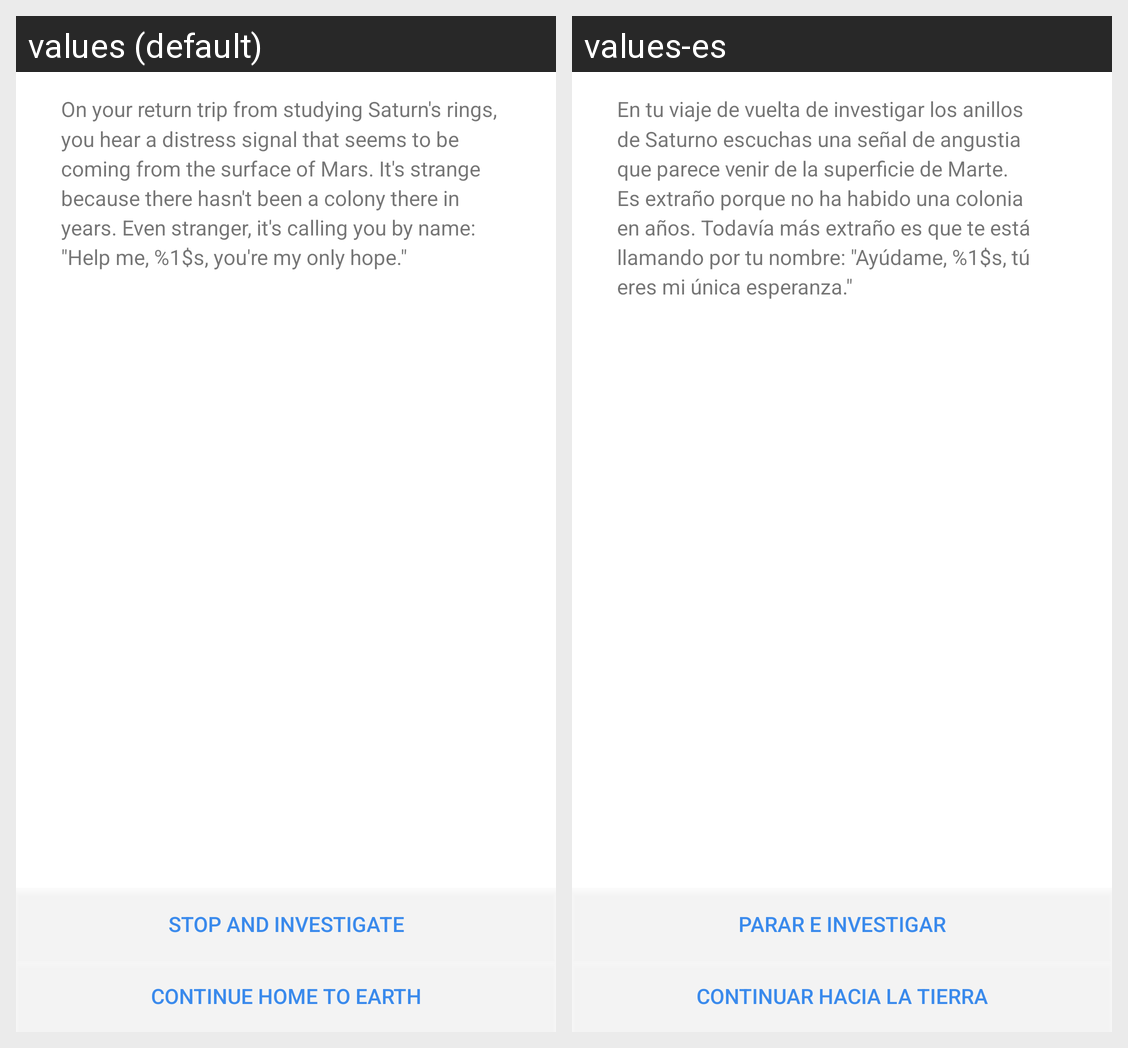

For this localized Android screen grid, give each drawn string resource with its value in every locale shown.
Android screen res/layout/activity_story.xml rendered under 2 locales, left to right: values (default), values-es. Device: Nexus 5 (rendered at 1080×1920; each locale shown at half size, 540×960, under a caption strip naming it); theme AppTheme.
Strings drawn on this screen, with the default value and each locale's value (text and hints the layout hard-codes, and strings that could not be matched under every locale, appear in the picture but are not listed):

page0_text
  values: On your return trip from studying Saturn's rings, you hear a distress signal that seems to be coming from the surface of Mars. It's strange because there hasn't been a colony there in years. Even stranger, it's calling you by name: "Help me, %1$s, you're my only hope."
  values-es: En tu viaje de vuelta de investigar los anillos de Saturno escuchas una señal de angustia que parece venir de la superficie de Marte. Es extraño porque no ha habido una colonia en años. Todavía más extraño es que te está llamando por tu nombre: "Ayúdame, %1$s, tú eres mi única esperanza."

page0_choice2
  values: Continue home to Earth
  values-es: Continuar hacia la Tierra

page0_choice1
  values: Stop and investigate
  values-es: Parar e investigar
